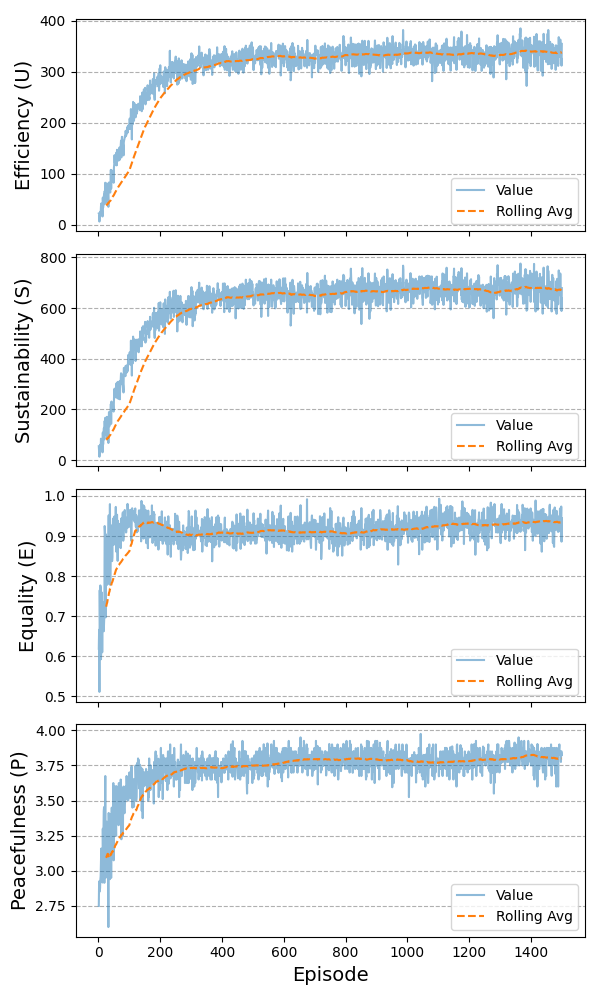

The data file committed next to this chart (first rows):
episode, efficiency, equality, sustainability, peace
1, 19.5, 0.6282, 38.06, 3.036
2, 8.5, 0.4265, 22.24, 2.787
3, 20.5, 0.6585, 36.53, 2.925
4, 24.5, 0.7704, 49.02, 3.044
5, 20.5, 0.8293, 41.09, 2.939
6, 20.0, 0.6375, 49.89, 2.97
7, 25.25, 0.6708, 52.73, 2.808
8, 14.0, 0.8214, 25.99, 2.973
9, 15.0, 0.5833, 35.71, 2.7
10, 39.5, 0.6804, 76.72, 3.302
11, 35.75, 0.764, 75, 3.05
12, 17.5, 0.6429, 45.07, 2.75
13, 26.25, 0.55, 52.11, 2.934
14, 28.75, 0.7674, 55.68, 2.804
15, 26.25, 0.6929, 63.53, 3.225
16, 17.5, 0.9179, 36.61, 3.332
17, 27.5, 0.7356, 58.65, 3.192
18, 42.25, 0.8417, 86.14, 3.175
19, 61.5, 0.7693, 135.6, 3.475
20, 33.5, 0.875, 73.15, 3.369
21, 47.0, 0.6516, 104.8, 3.2
22, 61.0, 0.7756, 124, 3.45
23, 103.0, 0.8386, 221, 3.601
24, 37.75, 0.8659, 85.55, 2.95
25, 78.75, 0.8341, 164.1, 3.625
26, 74.75, 0.6848, 138.1, 3.6
27, 63.25, 0.8231, 137.8, 3.5
28, 82.25, 0.8229, 171.8, 3.425
29, 77.0, 0.8076, 172.6, 3.512
30, 81.75, 0.7156, 147.4, 3.475
31, 52.5, 0.781, 121.5, 3.058
32, 35.0, 0.8964, 67.51, 2.6
33, 80.0, 0.9516, 157.8, 3.412
34, 82.75, 0.8618, 189.3, 3.251
35, 75.25, 0.8505, 133.4, 3.225
36, 64.5, 0.8314, 151.8, 2.975
37, 67.75, 0.9797, 151.8, 2.941
38, 63.0, 0.7778, 142.1, 3.05
39, 81.75, 0.8563, 178.6, 3.3
40, 107.5, 0.9221, 221, 3.404
41, 70.75, 0.8613, 143.4, 2.95
42, 107.2, 0.8992, 231, 3.375
43, 96.75, 0.9264, 203.6, 3.45
44, 89.5, 0.8373, 196.9, 3.351
45, 99.25, 0.8476, 210.1, 3.095
46, 100.8, 0.9138, 216, 3.325
47, 96.25, 0.9435, 217.2, 3.125
48, 105.0, 0.919, 196.4, 3.625
49, 82.25, 0.9195, 191.5, 3.075
50, 112.0, 0.8783, 236.8, 3.337
51, 119.0, 0.9485, 276.4, 3.444
52, 136.5, 0.9432, 281.7, 3.5
53, 121.2, 0.899, 258.8, 3.6
54, 121.2, 0.9469, 247.8, 3.6
55, 122.2, 0.9473, 263.3, 3.331
56, 123.5, 0.9727, 267.4, 3.425
57, 116.8, 0.94, 251.3, 3.25
58, 141.5, 0.8604, 302.4, 3.603
59, 116.5, 0.8884, 245.9, 3.4
60, 147.0, 0.9532, 296.9, 3.5
... 1,440 more rows
